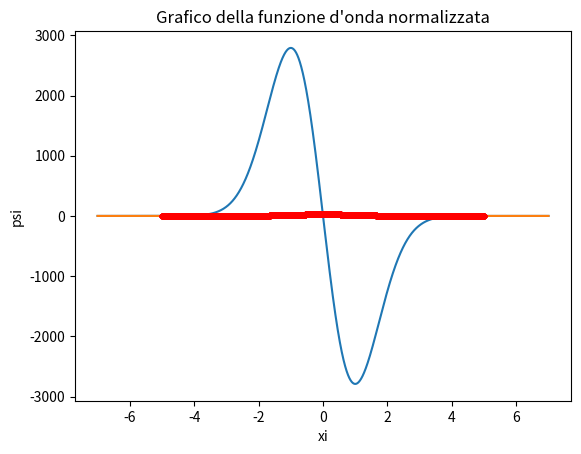

Python code for this plot:
##***************************##
##NUMEROV E RELATIVI SVILUPPI##
##***************************##
'''
 Schema per lo sviluppo del metodo di Numerov con potenziale armonico 
'''
import matplotlib.pyplot as plt
import numpy as np
import math

'''
  Definizione del potenziale armonico in funzione della variabile normalizzata xi
'''   
def V(xi):
    return xi**2
    
'''
  Si calcola b, come definito a lezione, a partire dall'energia normalizzata eps, dalla coordinata
  normalizzata xi e dal passo h (variabile globale)
'''
def b(eps,xi):
    k = 2*eps-V(xi)
    b = (h**2/12)*k 
    return b

'''
 Definizione della funzione del metodo di Numerov
'''
def numerov(n1,n2,eps):
    psi = np.array(xi)*0  # copio xi in psi e lo azzero
    j   = np.sign(n2-n1)
    psi[n1] = 0
    psi[n1+j] = 1e-8
    for i in range(n1+2*j,n2+j,j):
        b_n = b(eps,xi[i-j])
        b_nmen = b(eps,xi[i-2*j])
        b_npi = b(eps,xi[i])
        psi[i] = (2*psi[i-j]*(1-5*b_n)-psi[i-2*j]*(1+b_nmen))/(1+b_npi)
    return psi

'''
 Definizione della funzione che confronta le derivate di psil e psir
'''
def evalDerivative(eps):
    global psir,psil
    psil = numerov(0,nmatch+1,eps)
    psir = numerov(n-1,nmatch-1,eps)
    psir = (psil[nmatch]/psir[nmatch])*psir
    dpsildpsi = (psil[nmatch+1]-psil[nmatch-1])*1/(2*h)
    dpsirdpsi = (psir[nmatch+1]-psir[nmatch-1])*1/(2*h)
    diff = dpsildpsi-dpsirdpsi
    return diff

''' 
  Metodo di bisezione per trovare l'energia in cui la funzione evalDerivative
  e' nulla, ovvero l'enegia per cui  la derivata sinistra e destra coincidono. 
'''
def findE(emin,emax,tol):
    
    while (emax-emin>tol):
        emed = (emin+emax)/2
        if evalDerivative(emin)*evalDerivative(emed)<0:
            emax = emed
        else:
            emin = emed
    return (emin+emax)/2;

'''
Funzione per il calcolo numerico dell'integrale del modulo quadro di psil
'''
def integ_trap(fun):

    ##Valutazione contributo ad estremi di fun:
    ##si osserva che il contributo deve essere zero visto che in numerov primo ed ultimo estremo di psi sono fissati a zero;
    ##tuttavia, per completezza dell'algoritmo si inserisce l'implementazione
    val = (fun[0]+fun[n-1])*h/2
    
    ##Valutazione dei contributi per xi,fun \in (-7,7)
    for i in range(1,fun.size):
        val += h*fun[i]

    return val


''' 
 Codice principale
'''
n       = 14000
nmatch  = 10000
xi      = np.linspace(-7.,7.,n)
h       = xi[1]-xi[0] 


'''
Definizione dell'intervallo di energia da considerarsi [0,E_max] con zero 0 chiamato inizio_eps 
'''
inizio_eps = 0
E_max = 5
passo = 0.1


'''
Divisione di [0,E_max] nei sottointervalli in cui si vogliono trovare i livelli energetici
'''
divisioni = int(E_max/passo)
intervalli = np.linspace(inizio_eps,E_max,divisioni)
livello = 0

'''
Ricerca dei livelli energetici nei singoli sottointervalli e salvataggio degli stessi in una list
'''
energie = []
for i in range(0,intervalli.size-1):
    if evalDerivative(intervalli[i])*evalDerivative(intervalli[i+1])<=0:
        e = findE(intervalli[i],intervalli[i+1],0.0001)
        print("L'energia per il livello energetico con n == %d e': %f" %(livello,e))
        energie.append(e)
        livello += 1


    

'''
Calcolo della funzione d'onda per un valore a scelta di quelli trovati
'''
epsilon = energie[1] 
evalDerivative(epsilon)

'''
Grafico della funzione d'onda, unendo parte sinistra e destra
'''
for i in range(nmatch+2,n):
     psil[i] = psir[i]

plt.plot(xi,psil)
plt.title("Grafico della funzione d'onda non normalizzata")
plt.xlabel('xi')
plt.ylabel('psi')
plt.show()

'''
Normalizzazione della funzione d'onda
'''

## Modulo quadro

modulo_quadro = psil*psil

## Calcolo dell'integrale del modulo quadro di psil con xi \in [-7,7]

I = integ_trap(modulo_quadro)

normalizzazione = math.sqrt(I)

## Calcolo della funzione normalizzata e relativo grafico

psil_nor = psil/normalizzazione

plt.title("Grafico della funzione d'onda normalizzata")
plt.plot(xi,psil_nor)
plt.xlabel('xi')
plt.ylabel('psi')
plt.show()

## Verifica dell'avvenuta normalizzazione della funzione

A = (integ_trap(psil_nor**2))

print("Come atteso, l'integrale del modulo quadro di psil_nor è: ", A)

##*************************************##
##VERLET POSITION, AMBEDUE LE DIREZIONI##
##*************************************##
import matplotlib.pyplot as plt
import numpy as np
import math

def a(sigma,f,x):
    return -f/(sigma**2)+x*x/(sigma**4)*f;

def soleq(n1,n2,sigma):
    #creo f (copia d x)
    f = np.array(x)
    j = np.sign(n2-n1)
    f[n1] = 0
    f[n1+j] = 1e-6
    for i in range(n1+2*j,n2+j,j):
        #f(n+1) = 2*f(n) - f(n-1) + h*h*a(n)
        f[i]   = 2*f[i-j] - f[i-2*j] + h*h*a(sigma,f[i-j],x[i-j])
    return f

# main code
n      = 10000
x      = np.linspace(-5.,5,n)
h      = x[1]-x[0]
f      = soleq(9999,0,1)
sigma = 1

plt.plot(x,f,'r.')
plt.show()
